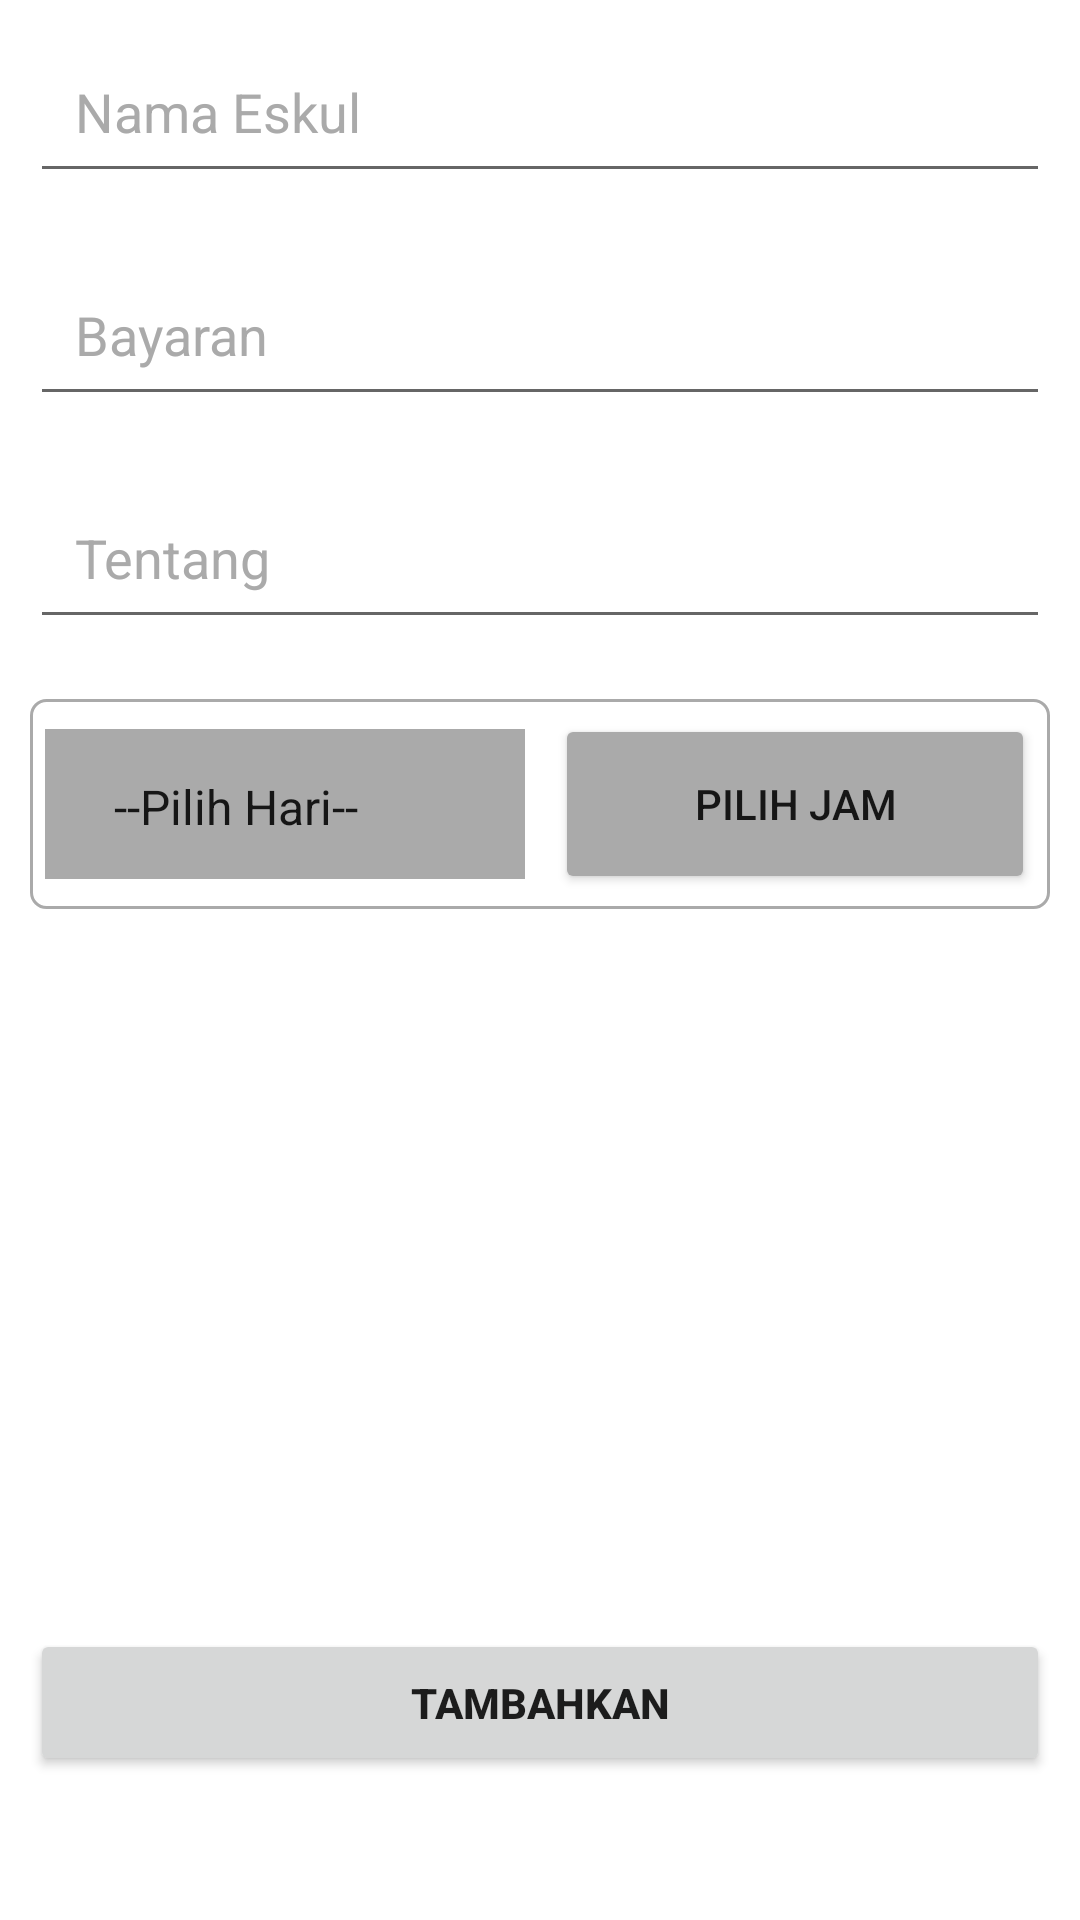

Write the Android layout XML for this screen, with the resource values it uses.
<!-- AndroidManifest.xml: application theme Theme.AplikasiEskulGuru -->
<!-- res/layout/fragment_buat_eskul.xml -->
<?xml version="1.0" encoding="utf-8"?>
<LinearLayout xmlns:android="http://schemas.android.com/apk/res/android"
    xmlns:tools="http://schemas.android.com/tools"
    android:layout_width="match_parent"
    android:layout_height="match_parent"
    android:background="@color/white"
    android:orientation="vertical"
    tools:context=".Fragments.BuatEskulFragment">


    <EditText
        android:id="@+id/Edittext_nama"
        android:layout_width="match_parent"
        android:layout_height="wrap_content"
        android:textColorHint="@android:color/darker_gray"
        android:hint="Nama Eskul"
        android:layout_margin="10dp"
        android:padding="15dp"
        android:singleLine="true"
        android:imeOptions="actionNext"/>
    <EditText
        android:id="@+id/Edittext_bayaran"
        android:layout_width="match_parent"
        android:layout_height="wrap_content"
        android:textColorHint="@android:color/darker_gray"
        android:hint="Bayaran"
        android:layout_margin="10dp"
        android:padding="15dp"
        android:singleLine="true"
        android:imeOptions="actionNext"/>
    <EditText
        android:id="@+id/Edittext_Tentang"
        android:layout_width="match_parent"
        android:layout_height="wrap_content"
        android:textColorHint="@android:color/darker_gray"
        android:hint="Tentang"
        android:layout_margin="10dp"
        android:padding="15dp"
        android:singleLine="true"
        android:imeOptions="actionNext"/>
    <LinearLayout
        android:gravity="center"
        android:background="@drawable/bg"
        android:layout_margin="10dp"
        android:layout_width="match_parent"
        android:layout_height="wrap_content"
        android:orientation="horizontal">
        <Spinner
            android:background="@android:color/darker_gray"
            android:id="@+id/spinner_hari"
            android:layout_width="match_parent"
            android:layout_height="50dp"
            android:layout_weight="1"
            android:layout_margin="5dp"
            android:entries="@array/hari"
            android:padding="15dp" />

        <Button
            android:layout_weight="1"
            android:backgroundTint="@android:color/darker_gray"
            android:id="@+id/jam"
            android:layout_margin="5dp"
            android:padding="15dp"
            android:text="Pilih Jam"
            android:layout_width="match_parent"
            android:layout_height="60dp"/>
    </LinearLayout>

    <ImageView
        android:id="@+id/foto"
        android:layout_width="match_parent"
        android:layout_height="220dp"
        android:src="@drawable/ic_baseline_insert_photo_24"/>

    <Button
        android:id="@+id/tambah"
        android:layout_margin="10dp"
        android:padding="15dp"
        android:text="Tambahkan"
        android:textStyle="bold"
        android:layout_width="match_parent"
        android:layout_height="wrap_content"/>


</LinearLayout>
<!-- resources referenced by this layout -->
<resources>
  <array name="hari">
          <item>--Pilih Hari--</item>
          <item>Senin</item>
          <item>Selasa</item>
          <item>Rabu</item>
          <item>Kamis</item>
          <item>Jumat</item>
          <item>Sabtu</item>
          <item>Minggu</item>
      </array>
  <color name="white">#FFFFFFFF</color>
  <!-- drawable bg (drawable) -->
  <?xml version="1.0" encoding="utf-8"?>
  <selector xmlns:android="http://schemas.android.com/apk/res/android">
      <item>
          <shape
              android:visible="true"
              android:shape="rectangle">
  
              <corners
                  android:radius="5dp"/>
              <stroke
                  android:color="@android:color/darker_gray"
                  android:width="1dp"/>
          </shape>
      </item>
  </selector>
  <style name="Theme.AplikasiEskulGuru" parent="Theme.MaterialComponents.DayNight.NoActionBar">
          
          <item name="colorPrimary">@color/background</item>
          <item name="colorPrimaryVariant">@color/background</item>
          <item name="colorOnPrimary">@color/white</item>
          
          <item name="colorSecondary">#1565C0</item>
          <item name="colorSecondaryVariant">#1565C0</item>
          <item name="colorOnSecondary">@color/black</item>
          
          <item name="android:statusBarColor" tools:targetApi="l">?attr/colorPrimaryVariant</item>
          
      </style>
  <color name="background">#3D80E5</color>
  <color name="black">#FF000000</color>
</resources>
